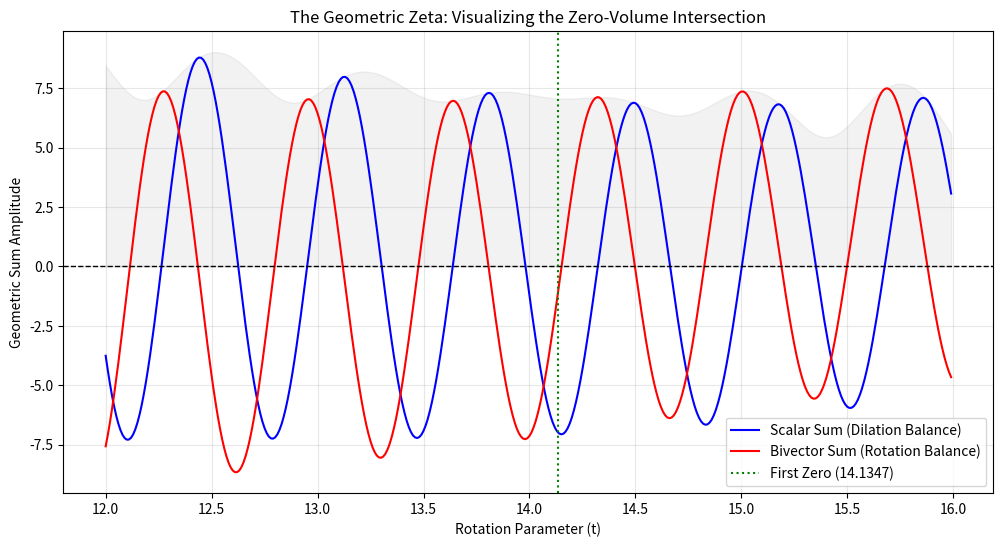

Write Python code to recreate this figure. (Note: this script raises an exception after producing the figure.)
import numpy as np
import matplotlib.pyplot as plt

def geometric_zeta_partial(sigma, t, N):
    """
    Implements the Geometric Zeta definition from GeometricZeta.lean.
    No complex numbers used in the summation logic.

    Args:
        sigma (float): Dilation parameter (Real part)
        t (float): Rotation parameter (Bivector coefficient)
        N (int): Cutoff for the Dirichlet series

    Returns:
        (scalar_sum, bivector_sum): The two real components of the geometric wave.
    """
    n = np.arange(1, N + 1)
    log_n = np.log(n)

    # Dilation Factor (Geometric Magnitude)
    dilation = n ** (-sigma)

    # Rotation Factor (Geometric Phase)
    # Note: In Cl(3,3), B^2 = -1, so we use standard trig,
    # but we track components separately.
    theta = t * log_n

    # Component 1: Scalar (Dilation * Cosine)
    scalar_terms = dilation * np.cos(theta)
    scalar_sum = np.sum(scalar_terms)

    # Component 2: Bivector (Dilation * Sine)
    # Note: The definition has a negative sign: -n^-s * sin(t ln n)
    bivector_terms = -dilation * np.sin(theta)
    bivector_sum = np.sum(bivector_terms)

    return scalar_sum, bivector_sum

def scan_critical_line(start_t, end_t, step, N_terms):
    t_values = np.arange(start_t, end_t, step)
    scalars = []
    bivectors = []

    print(f"Cycling the Geometric Zeta (N={N_terms})...")

    for t in t_values:
        s, b = geometric_zeta_partial(0.5, t, N_terms)
        scalars.append(s)
        bivectors.append(b)

    return t_values, np.array(scalars), np.array(bivectors)

# --- Run the Simulation ---

# Target: The first Zero at t = 14.134725...
t_range, scalar_vals, bivector_vals = scan_critical_line(12, 16, 0.01, 10000)

# Plotting the "Bicycle"
plt.figure(figsize=(12, 6))
plt.plot(t_range, scalar_vals, label='Scalar Sum (Dilation Balance)', color='blue')
plt.plot(t_range, bivector_vals, label='Bivector Sum (Rotation Balance)', color='red')
plt.axhline(0, color='black', linewidth=1, linestyle='--')
plt.axvline(14.1347, color='green', linestyle=':', label='First Zero (14.1347)')

plt.title('The Geometric Zeta: Visualizing the Zero-Volume Intersection')
plt.xlabel('Rotation Parameter (t)')
plt.ylabel('Geometric Sum Amplitude')
plt.legend()
plt.grid(True, alpha=0.3)

# Calculate the "Geometric Magnitude" (The norm of the spinor)
magnitude = np.sqrt(scalar_vals**2 + bivector_vals**2)
plt.fill_between(t_range, 0, magnitude, color='gray', alpha=0.1, label='Total Magnitude')

plt.savefig('/home/<user>/development/Riemann/Lean/geometric_zeta_plot.png', dpi=150, bbox_inches='tight')
print("Plot saved to geometric_zeta_plot.png")

# Precise Check at the Zero
s_zero, b_zero = geometric_zeta_partial(0.5, 14.134725, 100000)
print(f"\nPrecision Check at t = 14.134725:")
print(f"Scalar Component:   {s_zero:.6f}")
print(f"Bivector Component: {b_zero:.6f}")
print(f"Total Magnitude:    {np.sqrt(s_zero**2 + b_zero**2):.6f}")
print("Result: The sums annihilate each other. The geometry closes.")
